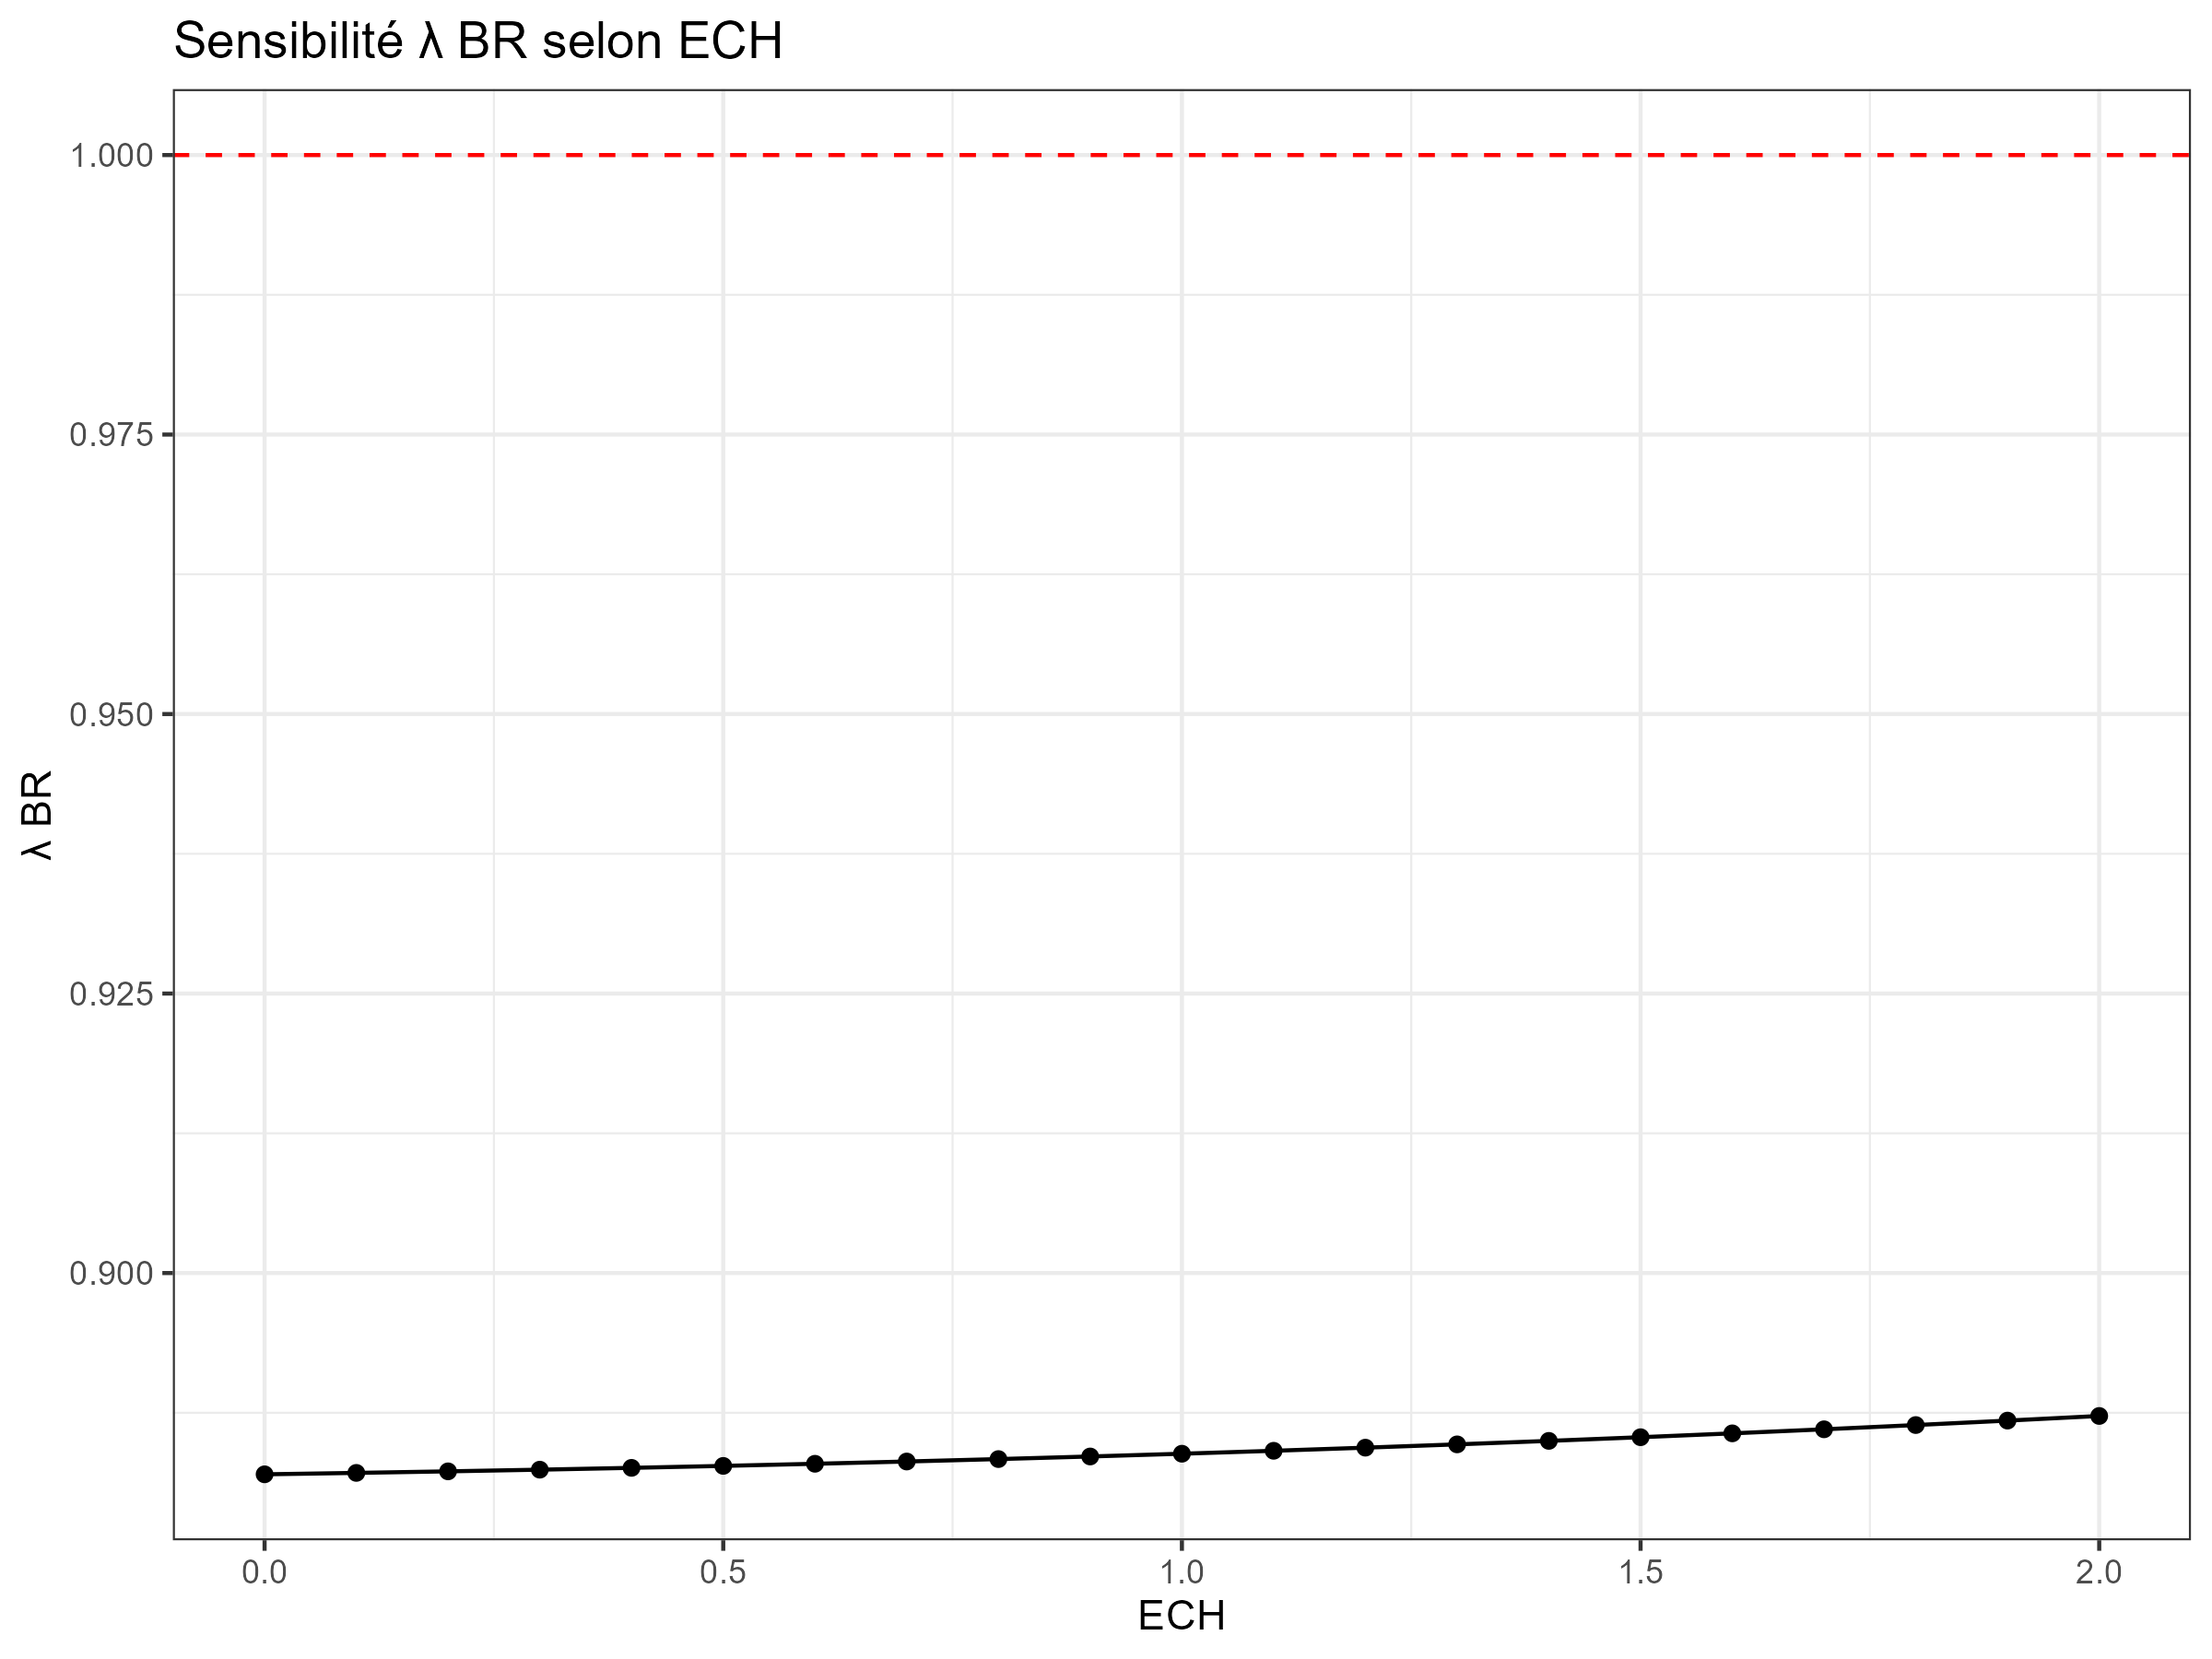

Data behind this chart, as committed beside it:
val, value
0, 0.8819
0.1, 0.882
0.2, 0.8821
0.3, 0.8823
0.4, 0.8824
0.5, 0.8826
0.6, 0.8827
0.7, 0.8829
0.8, 0.8831
0.9, 0.8833
1, 0.8836
1.1, 0.8838
1.2, 0.8841
1.3, 0.8843
1.4, 0.8846
1.5, 0.8849
1.6, 0.8852
1.7, 0.8856
1.8, 0.8859
1.9, 0.8863
2, 0.8866
